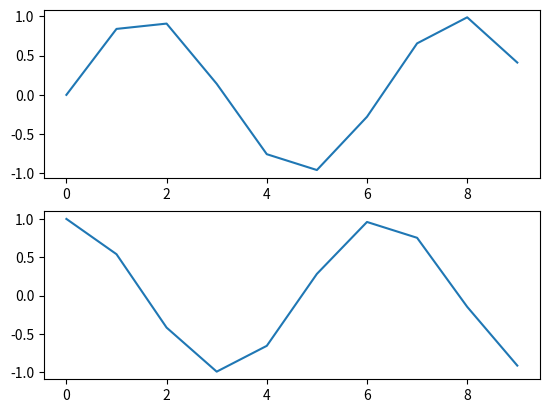
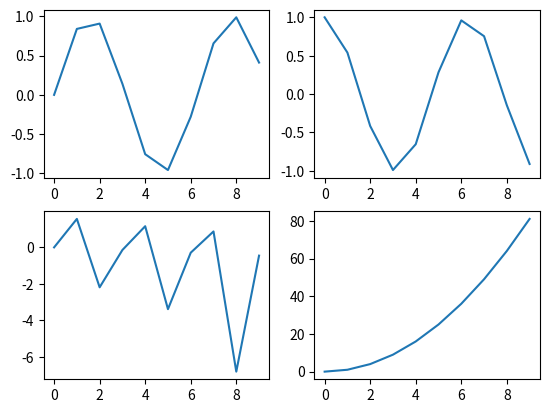
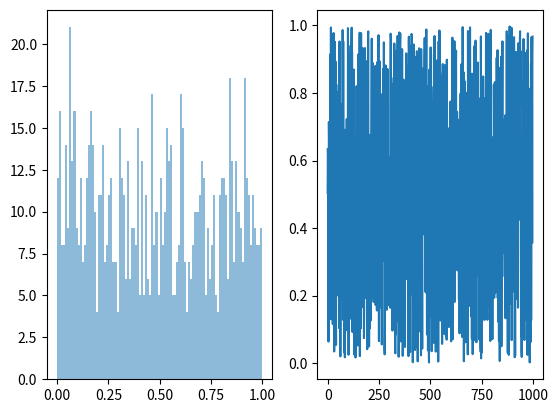
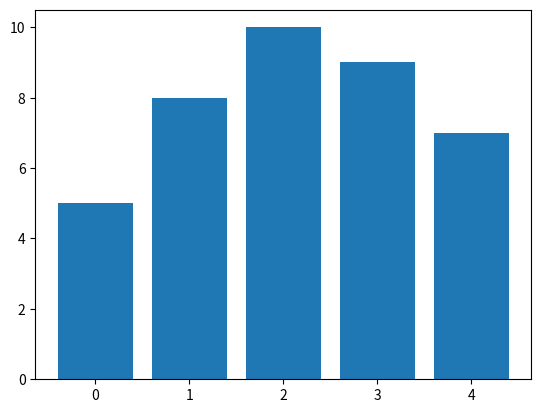
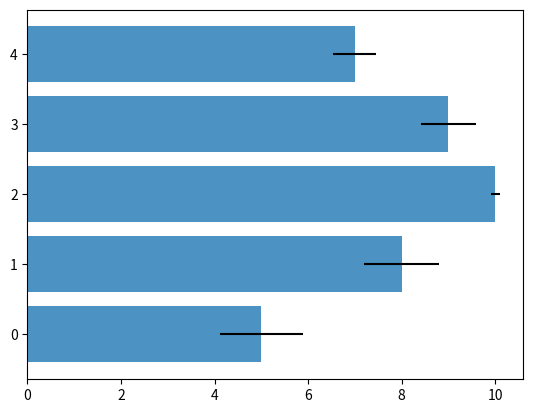
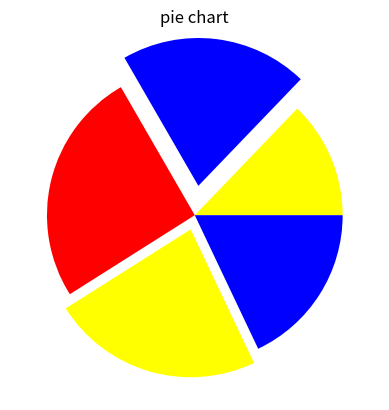
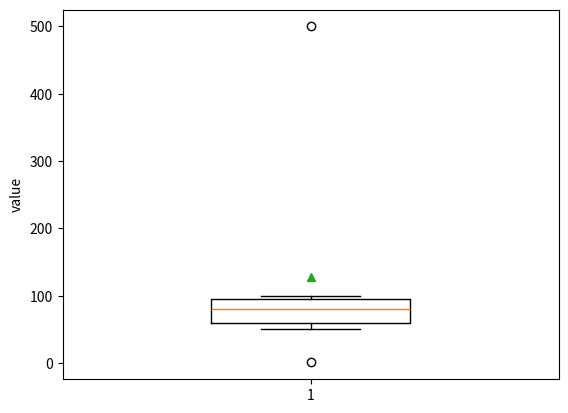
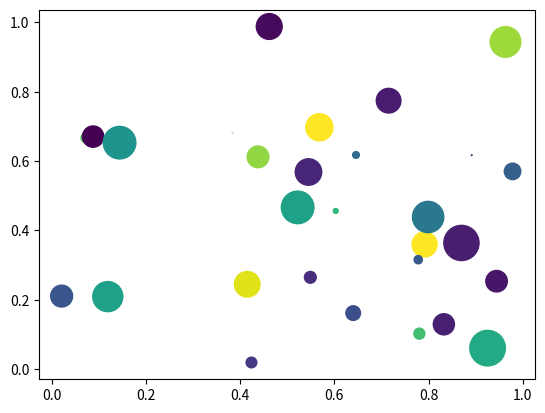
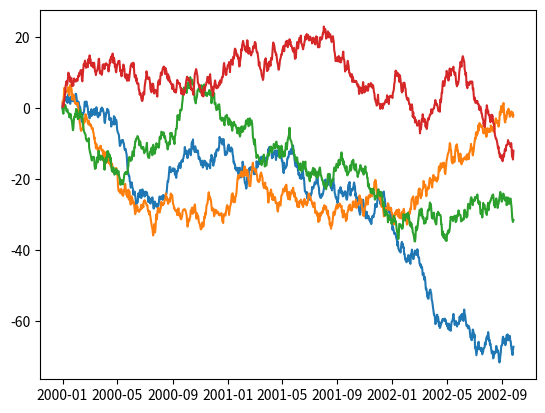

Python code for these plots, in order:
# 차트 영역 객체 선언시 인터페이스 유형 두 가지
import numpy as np
import matplotlib.pyplot as plt

# 1) Matplotlib 스타일 인터페이스
x = np.arange(10)
plt.figure()
plt.subplot(2, 1, 1)
plt.plot(x, np.sin(x))
plt.subplot(2, 1, 2)
plt.plot(x, np.cos(x))
plt.show()

# 2) '객체 지향' 인터페이스
fig, ax = plt.subplots(nrows=2, ncols=1)
ax[0].plot(x, np.sin(x))
ax[1].plot(x, np.cos(x))
plt.show()

fig, ax = plt.subplots(nrows=2, ncols=2)
ax[0, 0].plot(x, np.sin(x))
ax[0, 1].plot(x, np.cos(x))
ax[1, 0].plot(x, np.tan(x))
ax[1, 1].plot(x, x ** 2)
plt.show()

fig = plt.figure()
ax1 = fig.add_subplot(1, 2, 1)
ax2 = fig.add_subplot(1, 2, 2)
ax1.hist(np.random.rand(1000), bins=100, alpha=0.5)
ax2.plot(np.random.rand(1000))
plt.show()

data = [5, 8, 10, 9, 7]
plt.bar(range(len(data)), data)
plt.show()

err = np.random.rand(len(data))
plt.barh(range(len(data)), data, alpha=0.8, xerr=err)
plt.show()

plt.pie(data, colors=['yellow', 'blue', 'red'], explode=(0, 0.2, 0, 0.1, 0))
plt.title('pie chart')
plt.show()

data = [1, 50, 80, 100, 90, 70, 500]
plt.boxplot(
    data,
    widths=0.4,
    showmeans=True,
    meanline=False,
    showfliers=True,
    whis=1.5
)
plt.ylabel('value')
plt.show()

n = 30
np.random.seed(0)
x = np.random.rand(n)
y = np.random.rand(n)
color = np.random.rand(n)
scale = np.pi * (np.random.rand(n) * 15) ** 2
plt.scatter(x, y, c=color, s=scale)
plt.show()

import pandas as pd
fdata = pd.DataFrame(np.random.randn(1000, 4), 
                    index = pd.date_range('1/1/2000', periods=1000), columns=list('abcd'))
print(fdata.head())
print(fdata.tail())
fdata = fdata.cumsum()
print(fdata.head(3))
plt.plot(fdata)
plt.show()
